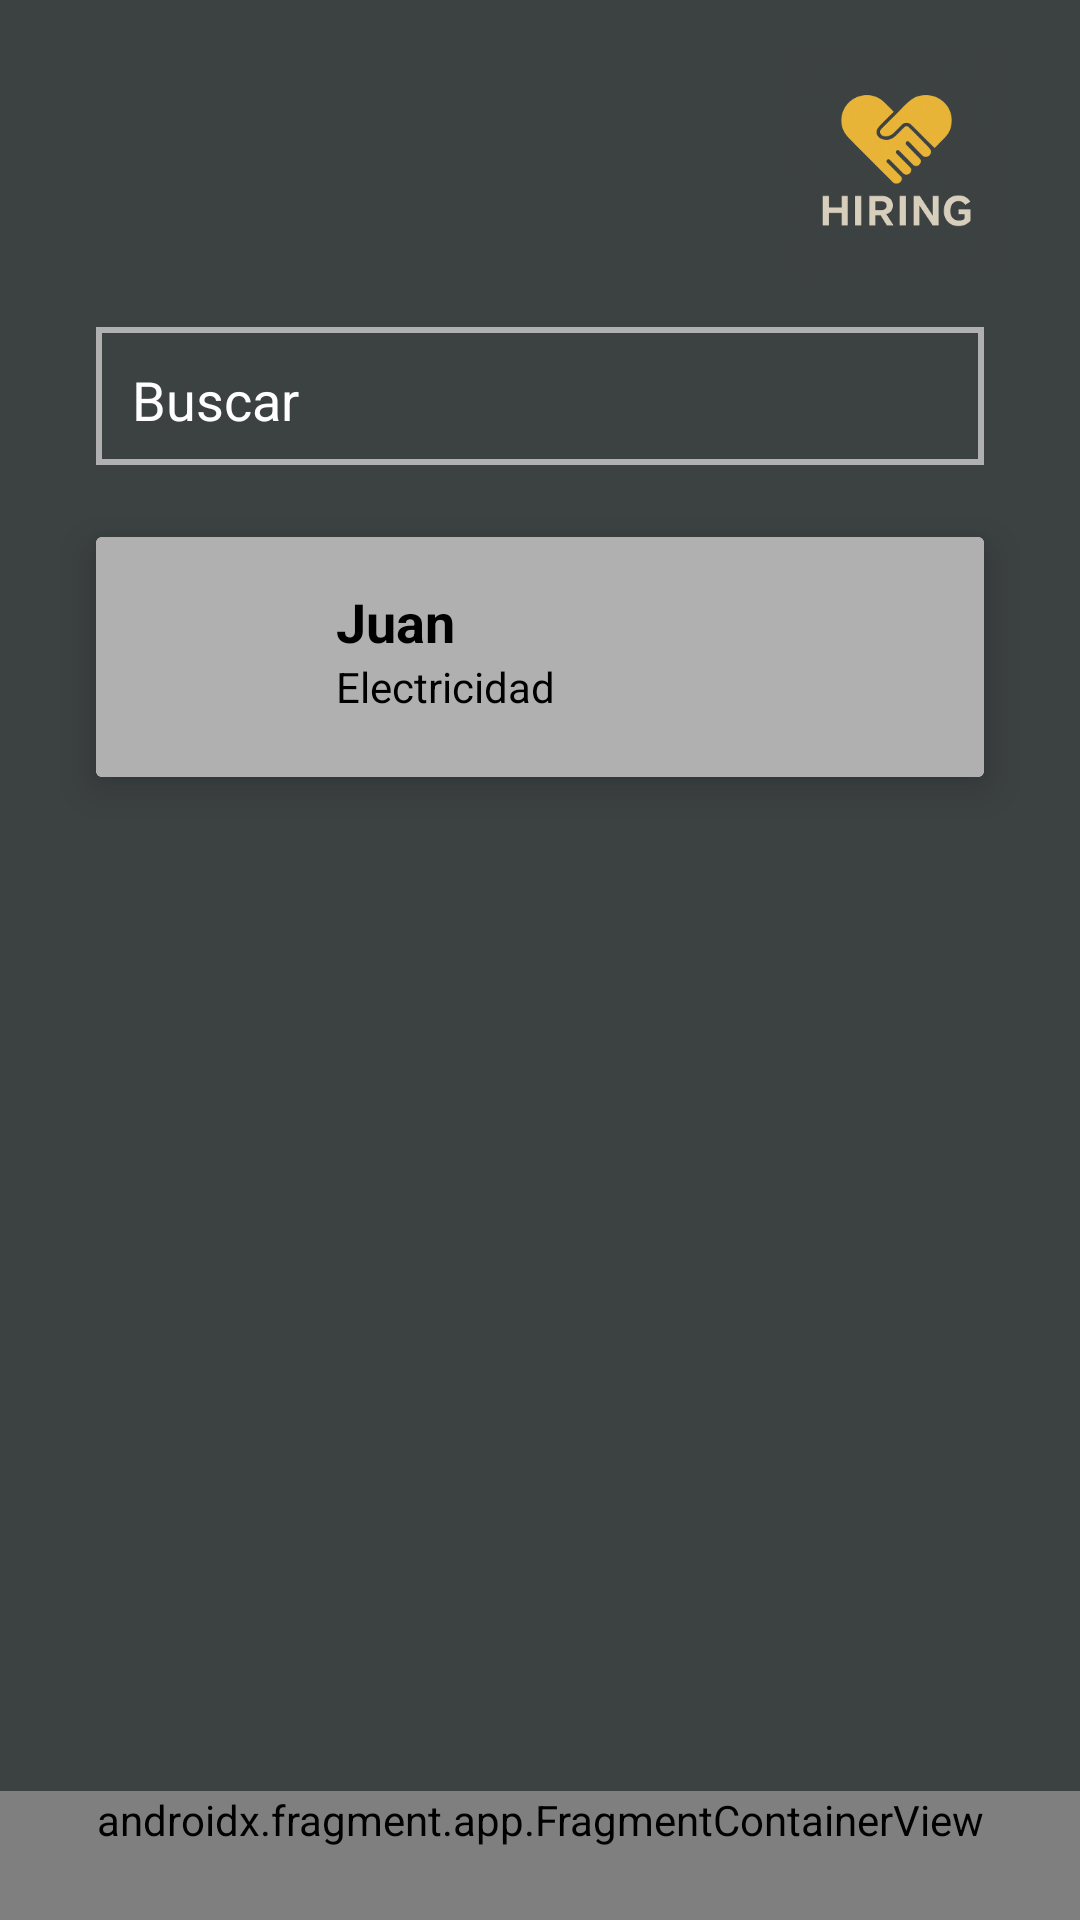

This screen was rendered from an Android layout file. Write that file and the resources it references.
<!-- AndroidManifest.xml: application theme Theme.HiringAppv1 -->
<!-- res/layout/buscar.xml -->
<?xml version="1.0" encoding="utf-8"?>
<androidx.constraintlayout.widget.ConstraintLayout xmlns:android="http://schemas.android.com/apk/res/android"
    xmlns:app="http://schemas.android.com/apk/res-auto"
    xmlns:tools="http://schemas.android.com/tools"
    android:id="@+id/main"
    android:layout_width="match_parent"
    android:layout_height="match_parent"
    android:background="@color/gray"
    android:fitsSystemWindows="true"
    tools:context=".LoginActivity">

    <ImageView
        android:id="@+id/imageView"
        android:layout_width="95dp"
        android:layout_height="77dp"
        android:layout_marginTop="16dp"
        app:layout_constraintEnd_toEndOf="parent"
        app:layout_constraintHorizontal_bias="0.948"
        app:layout_constraintStart_toStartOf="parent"
        app:layout_constraintTop_toTopOf="parent"
        app:srcCompat="@mipmap/ic_launcher_foreground" />


    <EditText
        android:id="@+id/txbBuscar"
        android:layout_width="0dp"
        android:layout_height="46dp"
        android:layout_marginStart="32dp"
        android:layout_marginTop="16dp"
        android:layout_marginEnd="32dp"
        android:background="@drawable/edittext_custom"
        android:hint="Buscar"
        android:padding="12dp"
        android:textColor="@color/black"
        android:textColorHint="@color/white"
        app:layout_constraintEnd_toEndOf="parent"
        app:layout_constraintStart_toStartOf="parent"
        app:layout_constraintTop_toBottomOf="@id/imageView" />

    <androidx.cardview.widget.CardView
        android:id="@+id/cardPersona"
        android:layout_width="0dp"
        android:layout_height="wrap_content"
        android:layout_marginStart="32dp"
        android:layout_marginTop="24dp"
        android:layout_marginEnd="32dp"
        app:cardBackgroundColor="@android:color/white"
        app:cardElevation="8dp"
        app:layout_constraintEnd_toEndOf="parent"
        app:layout_constraintStart_toStartOf="parent"
        app:layout_constraintTop_toBottomOf="@id/txbBuscar">

        <LinearLayout
            android:layout_width="match_parent"
            android:layout_height="wrap_content"
            android:background="@color/ligth_gray"
            android:orientation="horizontal"
            android:padding="16dp">

            <ImageView
                android:id="@+id/imagePerfil"
                android:layout_width="48dp"
                android:layout_height="48dp"
                android:src="@drawable/usuario" />

            <LinearLayout
                android:layout_width="0dp"
                android:layout_height="wrap_content"
                android:layout_marginStart="16dp"
                android:layout_weight="1"
                android:gravity="center_vertical"
                android:orientation="vertical">

                <TextView
                    android:id="@+id/textNombre"
                    android:layout_width="wrap_content"
                    android:layout_height="wrap_content"
                    android:text="Juan"
                    android:textColor="@android:color/black"
                    android:textSize="18sp"
                    android:textStyle="bold" />

                <TextView
                    android:id="@+id/textServicio"
                    android:layout_width="wrap_content"
                    android:layout_height="wrap_content"
                    android:text="Electricidad"
                    android:textColor="@android:color/black"
                    android:textSize="14sp" />

            </LinearLayout>

        </LinearLayout>

    </androidx.cardview.widget.CardView>

    <androidx.fragment.app.FragmentContainerView
        android:id="@+id/fragmentContainerView"
        android:name="com.example.hiringappv1.ui.fragments.MenuFragment"
        android:layout_width="0dp"
        android:layout_height="wrap_content"
        android:paddingBottom="24dp"
        app:layout_constraintBottom_toBottomOf="parent"
        app:layout_constraintEnd_toEndOf="parent"
        app:layout_constraintStart_toStartOf="parent" />

</androidx.constraintlayout.widget.ConstraintLayout>
<!-- resources referenced by this layout -->
<resources>
  <color name="black">#FF000000</color>
  <color name="gray">#3C4142</color>
  <color name="ligth_gray">#B0B0B0</color>
  <color name="white">#FFFFFFFF</color>
  <!-- drawable edittext_custom (drawable) -->
  <?xml version="1.0" encoding="utf-8"?>
  <shape xmlns:android="http://schemas.android.com/apk/res/android"
      android:shape="rectangle">
      <solid android:color="@color/gray" /> 
      <stroke
          android:width="2dp"
          android:color="@color/ligth_gray" /> 
      <corners/>
  </shape>
  <!-- mipmap ic_launcher_foreground: webp bitmap (mipmap-hdpi, 9748 bytes) -->
  <style name="Theme.HiringAppv1" parent="Base.Theme.HiringAppv1" />
  <style name="Base.Theme.HiringAppv1" parent="Theme.Material3.DayNight.NoActionBar">
          
          
      </style>
</resources>
